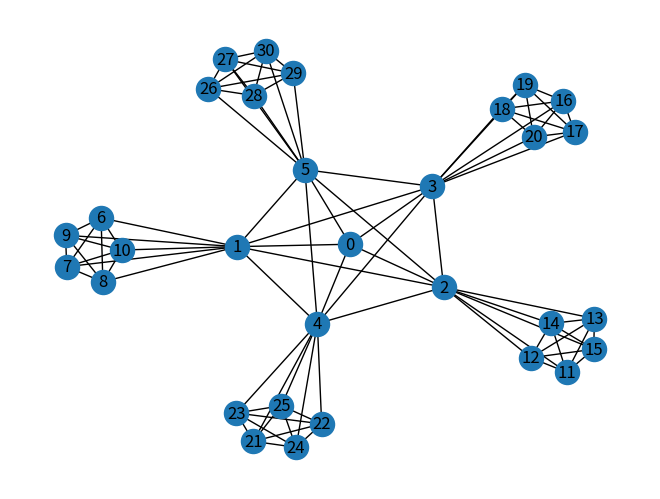

Generate this figure with matplotlib:
# -*- coding: utf-8 -*-
"""
Created on Thu Sep 24 16:11:53 2020

@authors: Andrea Allen & John Meluso
"""

import numpy as np
import networkx as nx
import matplotlib.pyplot as plt
import itertools

def clique_tree(height, children):
    '''
    A clique tree graph wherein every node (but the bottom nodes) have the same
    number of interconnected children.

    Parameters
    ----------
    height : INT
        The number of generations of children down from the top node.
    children : TYPE
        The numbef or children of each node.

    Returns
    -------
    T_clique : NetworkX Graph
        A clique tree graph.

    '''

    T = nx.generators.balanced_tree(children, height)
    T_clique = nx.Graph()
    #print(list(nx.edges(T)))
    T_clique.add_edges_from(list(nx.edges(T)))
    for node_ in T.nodes():
        node_edges = np.array(list(T.adj[node_].keys()))
        kids = node_edges[node_edges > node_]
        T_clique.add_edges_from(list(itertools.combinations(kids,2)))
    nx.draw_spring(T_clique, with_labels=True)
    #plt.show()
    return T_clique

# Press the green button in the gutter to run the script.
if __name__ == '__main__':
    clique_tree(2, 5)
